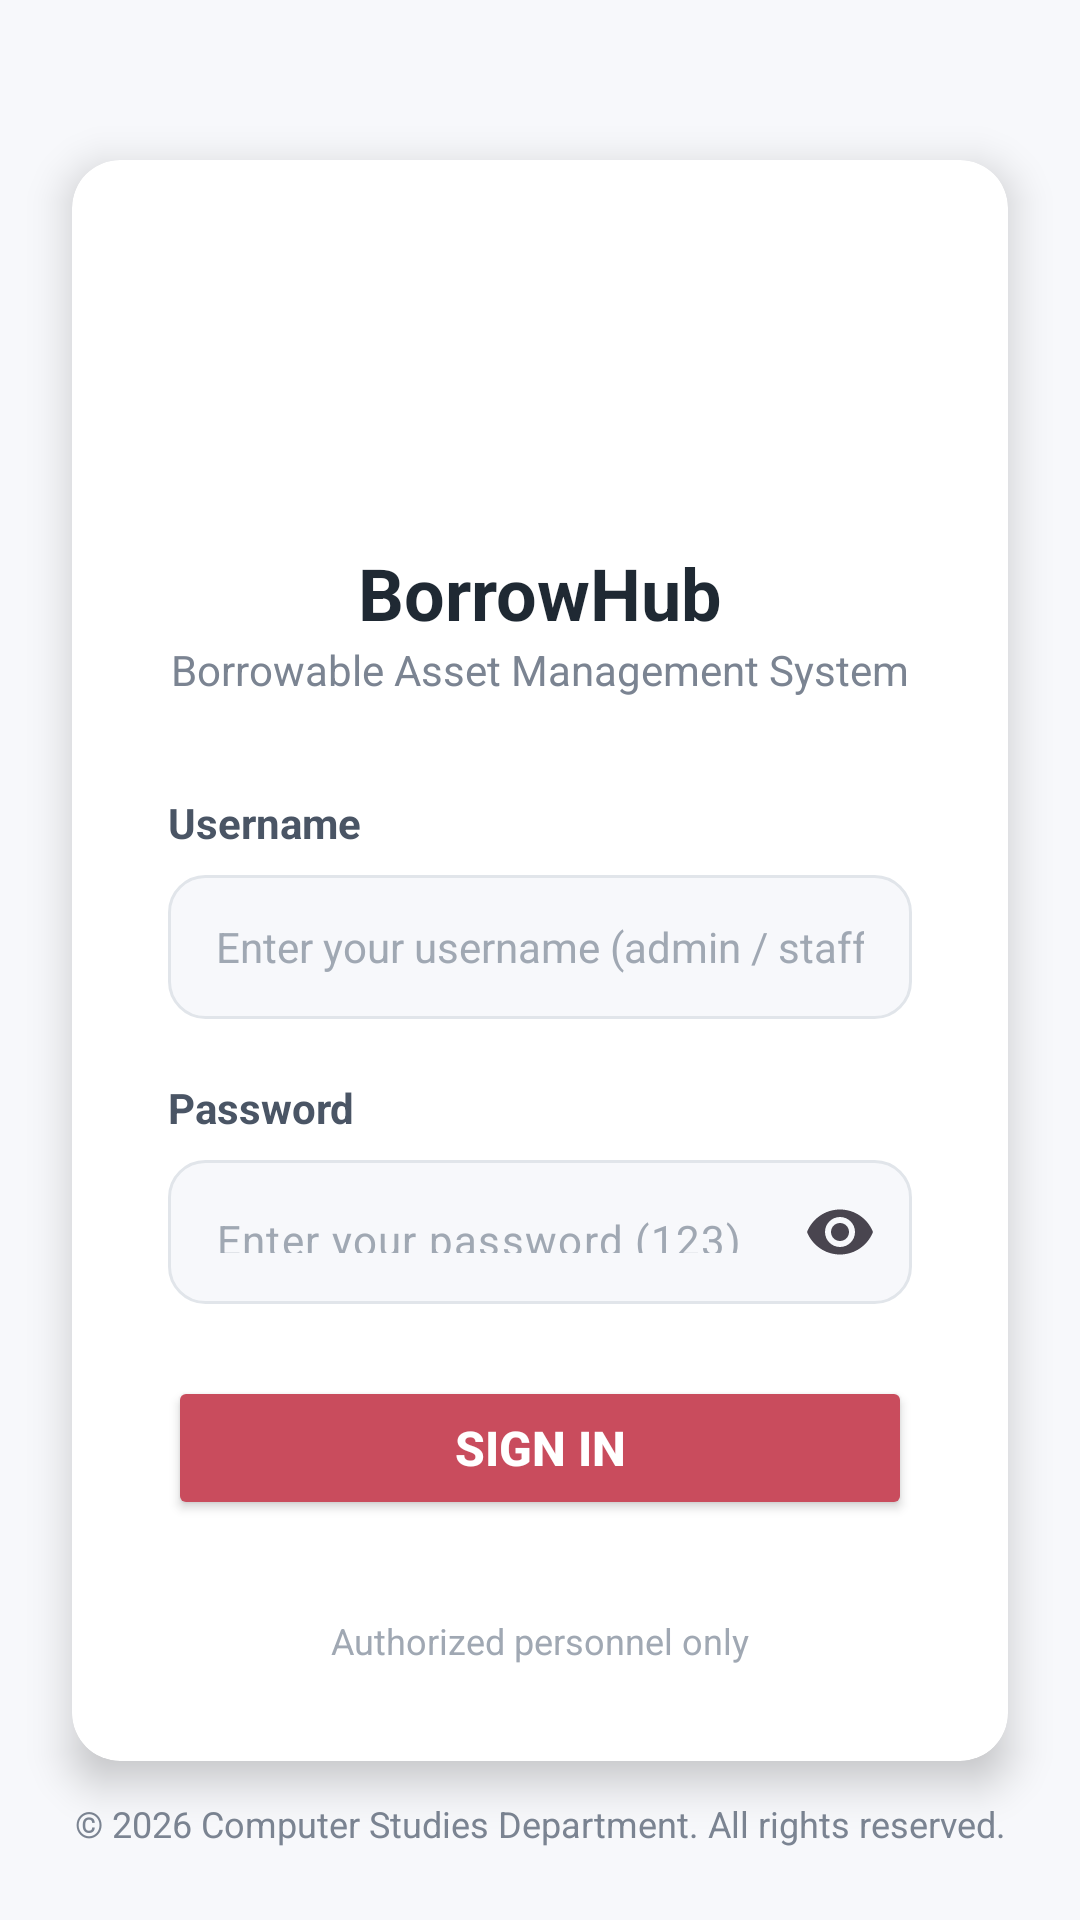

The Android layout XML behind this screen, and the referenced resources:
<!-- AndroidManifest.xml: application theme Theme.BorrowHub -->
<!-- res/layout/activity_login.xml -->
<?xml version="1.0" encoding="utf-8"?>
<androidx.constraintlayout.widget.ConstraintLayout xmlns:android="http://schemas.android.com/apk/res/android"
    xmlns:app="http://schemas.android.com/apk/res-auto"
    xmlns:tools="http://schemas.android.com/tools"
    android:layout_width="match_parent"
    android:layout_height="match_parent"
    android:background="@color/gray_50"
    tools:context=".view.LoginActivity">

    
    <androidx.cardview.widget.CardView
        android:id="@+id/cardView"
        android:layout_width="0dp"
        android:layout_height="wrap_content"
        android:layout_marginHorizontal="24dp"
        app:cardCornerRadius="16dp"
        app:cardElevation="8dp"
        app:cardBackgroundColor="@color/white"
        app:layout_constraintBottom_toBottomOf="parent"
        app:layout_constraintEnd_toEndOf="parent"
        app:layout_constraintStart_toStartOf="parent"
        app:layout_constraintTop_toTopOf="parent">

        <LinearLayout
            android:layout_width="match_parent"
            android:layout_height="wrap_content"
            android:orientation="vertical"
            android:padding="32dp">

            
            <ImageView
                android:id="@+id/iv_logo"
                android:layout_width="80dp"
                android:layout_height="80dp"
                android:layout_gravity="center_horizontal"
                android:layout_marginBottom="16dp"
                android:src="@mipmap/ic_launcher"
                android:contentDescription="@string/app_name" />

            <TextView
                android:id="@+id/tv_title"
                android:layout_width="wrap_content"
                android:layout_height="wrap_content"
                android:layout_gravity="center_horizontal"
                android:text="@string/login_title"
                android:textColor="@color/gray_900"
                android:textSize="24sp"
                android:textStyle="bold" />

            <TextView
                android:id="@+id/tv_subtitle"
                android:layout_width="wrap_content"
                android:layout_height="wrap_content"
                android:layout_gravity="center_horizontal"
                android:layout_marginBottom="32dp"
                android:text="@string/login_subtitle"
                android:textColor="@color/gray_500"
                android:textSize="14sp" />

            
            <TextView
                android:layout_width="wrap_content"
                android:layout_height="wrap_content"
                android:text="@string/username_label"
                android:textColor="@color/gray_700"
                android:textSize="14sp"
                android:textStyle="bold"
                android:layout_marginBottom="8dp" />

            <EditText
                android:id="@+id/et_username"
                android:layout_width="match_parent"
                android:layout_height="48dp"
                android:background="@drawable/bg_input"
                android:hint="@string/username_hint"
                android:inputType="text"
                android:paddingHorizontal="16dp"
                android:textColor="@color/gray_900"
                android:textColorHint="@color/gray_400"
                android:textSize="14sp"
                android:layout_marginBottom="20dp" />

            
            <TextView
                android:layout_width="wrap_content"
                android:layout_height="wrap_content"
                android:text="@string/password_label"
                android:textColor="@color/gray_700"
                android:textSize="14sp"
                android:textStyle="bold"
                android:layout_marginBottom="8dp" />

            
            <com.google.android.material.textfield.TextInputLayout
                android:layout_width="match_parent"
                android:layout_height="wrap_content"
                app:hintEnabled="false"
                app:endIconMode="password_toggle"
                android:layout_marginBottom="24dp">

                <com.google.android.material.textfield.TextInputEditText
                    android:id="@+id/et_password"
                    android:layout_width="match_parent"
                    android:layout_height="48dp"
                    android:background="@drawable/bg_input"
                    android:hint="@string/password_hint"
                    android:inputType="textPassword"
                    android:paddingHorizontal="16dp"
                    android:textColor="@color/gray_900"
                    android:textColorHint="@color/gray_400"
                    android:textSize="14sp" />
            </com.google.android.material.textfield.TextInputLayout>

            
            <FrameLayout
                android:layout_width="match_parent"
                android:layout_height="wrap_content">
                
                <Button
                    android:id="@+id/btn_login"
                    android:layout_width="match_parent"
                    android:layout_height="48dp"
                    android:backgroundTint="@color/primary_crimson"
                    android:text="@string/sign_in_button"
                    android:textColor="@color/white"
                    android:textSize="16sp"
                    android:textStyle="bold"
                    app:cornerRadius="12dp" />

                <ProgressBar
                    android:id="@+id/pb_loading"
                    android:layout_width="24dp"
                    android:layout_height="24dp"
                    android:layout_gravity="center"
                    android:indeterminateTint="@color/white"
                    android:visibility="gone"
                    android:elevation="4dp" />
            </FrameLayout>

            
            <TextView
                android:layout_width="wrap_content"
                android:layout_height="wrap_content"
                android:layout_gravity="center_horizontal"
                android:layout_marginTop="32dp"
                android:text="@string/login_footer_text"
                android:textColor="@color/gray_400"
                android:textSize="12sp" />

        </LinearLayout>
    </androidx.cardview.widget.CardView>

    
    <TextView
        android:layout_width="wrap_content"
        android:layout_height="wrap_content"
        android:layout_marginBottom="24dp"
        android:text="@string/login_copyright"
        android:textColor="@color/gray_500"
        android:textSize="12sp"
        app:layout_constraintBottom_toBottomOf="parent"
        app:layout_constraintEnd_toEndOf="parent"
        app:layout_constraintStart_toStartOf="parent" />

</androidx.constraintlayout.widget.ConstraintLayout>
<!-- resources referenced by this layout -->
<resources>
  <color name="gray_400">#A0A8B3</color>
  <color name="gray_50">#F7F8FB</color>
  <color name="gray_500">#7B8492</color>
  <color name="gray_700">#4A5565</color>
  <color name="gray_900">#1F2933</color>
  <color name="primary_crimson">#C94C5D</color>
  <color name="white">#FFFFFFFF</color>
  <!-- drawable bg_input (drawable) -->
  <?xml version="1.0" encoding="utf-8"?>
  <shape xmlns:android="http://schemas.android.com/apk/res/android">
      <solid android:color="@color/gray_50" />
      <stroke android:width="1dp" android:color="@color/gray_200" />
      <corners android:radius="12dp" />
  </shape>
  <string name="app_name">BorrowHub</string>
  <string name="login_copyright">© 2026 Computer Studies Department. All rights reserved.</string>
  <string name="login_footer_text">Authorized personnel only</string>
  <string name="login_subtitle">Borrowable Asset Management System
  </string>
  <string name="login_title">BorrowHub</string>
  <string name="password_hint">Enter your password (123)</string>
  <string name="password_label">Password</string>
  <string name="sign_in_button">Sign In</string>
  <string name="username_hint">Enter your username (admin / staff)</string>
  <string name="username_label">Username</string>
  <style name="Theme.BorrowHub" parent="Base.Theme.BorrowHub" />
  <color name="gray_200">#E1E5EA</color>
  <style name="Base.Theme.BorrowHub" parent="Theme.Material3.DayNight.NoActionBar">
          <item name="colorPrimary">@color/primary_crimson</item>
          <item name="colorPrimaryVariant">@color/primary_crimson_dark</item>
          <item name="colorOnPrimary">@color/gray_50</item>
  
          <item name="colorSecondary">@color/gray_500</item>
          <item name="colorSecondaryVariant">@color/gray_700</item>
          <item name="colorOnSecondary">@color/on_secondary</item>
  
          <item name="colorSurface">@color/gray_50</item>
          <item name="colorOnSurface">@color/on_surface</item>
          <item name="android:colorBackground">@color/gray_50</item>
          <item name="colorOnBackground">@color/on_background</item>
  
          <item name="android:statusBarColor">@color/primary_crimson_dark</item>
          <item name="android:navigationBarColor">@color/gray_50</item>
          <item name="android:windowLightStatusBar">true</item>
  
          
          <item name="materialAlertDialogTheme">@style/ThemeOverlay.App.MaterialAlertDialog</item>
      </style>
  <color name="primary_crimson_dark">#A43E4F</color>
  <color name="on_secondary">#F7F8FB</color>
  <color name="on_surface">#1F2933</color>
  <color name="on_background">#1F2933</color>
  <style name="ThemeOverlay.App.MaterialAlertDialog" parent="ThemeOverlay.Material3.MaterialAlertDialog">
          <item name="alertDialogStyle">@style/MaterialAlertDialog.App</item>
      </style>
  <style name="MaterialAlertDialog.App" parent="MaterialAlertDialog.Material3">
          <item name="shapeAppearance">@style/ShapeAppearance.App.Dialog</item>
      </style>
  <style name="ShapeAppearance.App.Dialog" parent="ShapeAppearance.Material3.MediumComponent">
          <item name="cornerSize">24dp</item>
      </style>
</resources>
